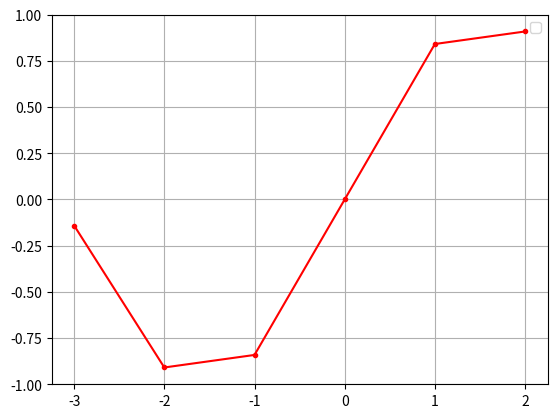

Recreate this plot in Python.
import numpy as np
import matplotlib.pyplot as plt
Array = np.ones([5,5])
zeros = np.zeros((3,3))
zeros[1,1] = 11
Array[1:-1,1:-1] = zeros
# x = [1,2,3,4,5,6]
# y = [10,2,20,3,30,4]
Array[1:-1,1:-1] = zeros
pi = np.pi
# x = np.arange(-5*pi,5*pi,0.001)
# y = np.sin(x)
x = np.arange(-6*1/2,6*1/2,1)
y = np.sin(x)
plt.plot(
    x ,y,
    color = "red",
    linestyle = "solid",
    marker = '.'
)
plt.legend()
plt.xlabel = " velocity(m/s2)"
plt.ylabel = "time(s)"
plt.title = " Velocity Time Graph "
plt.grid()
plt.show()
